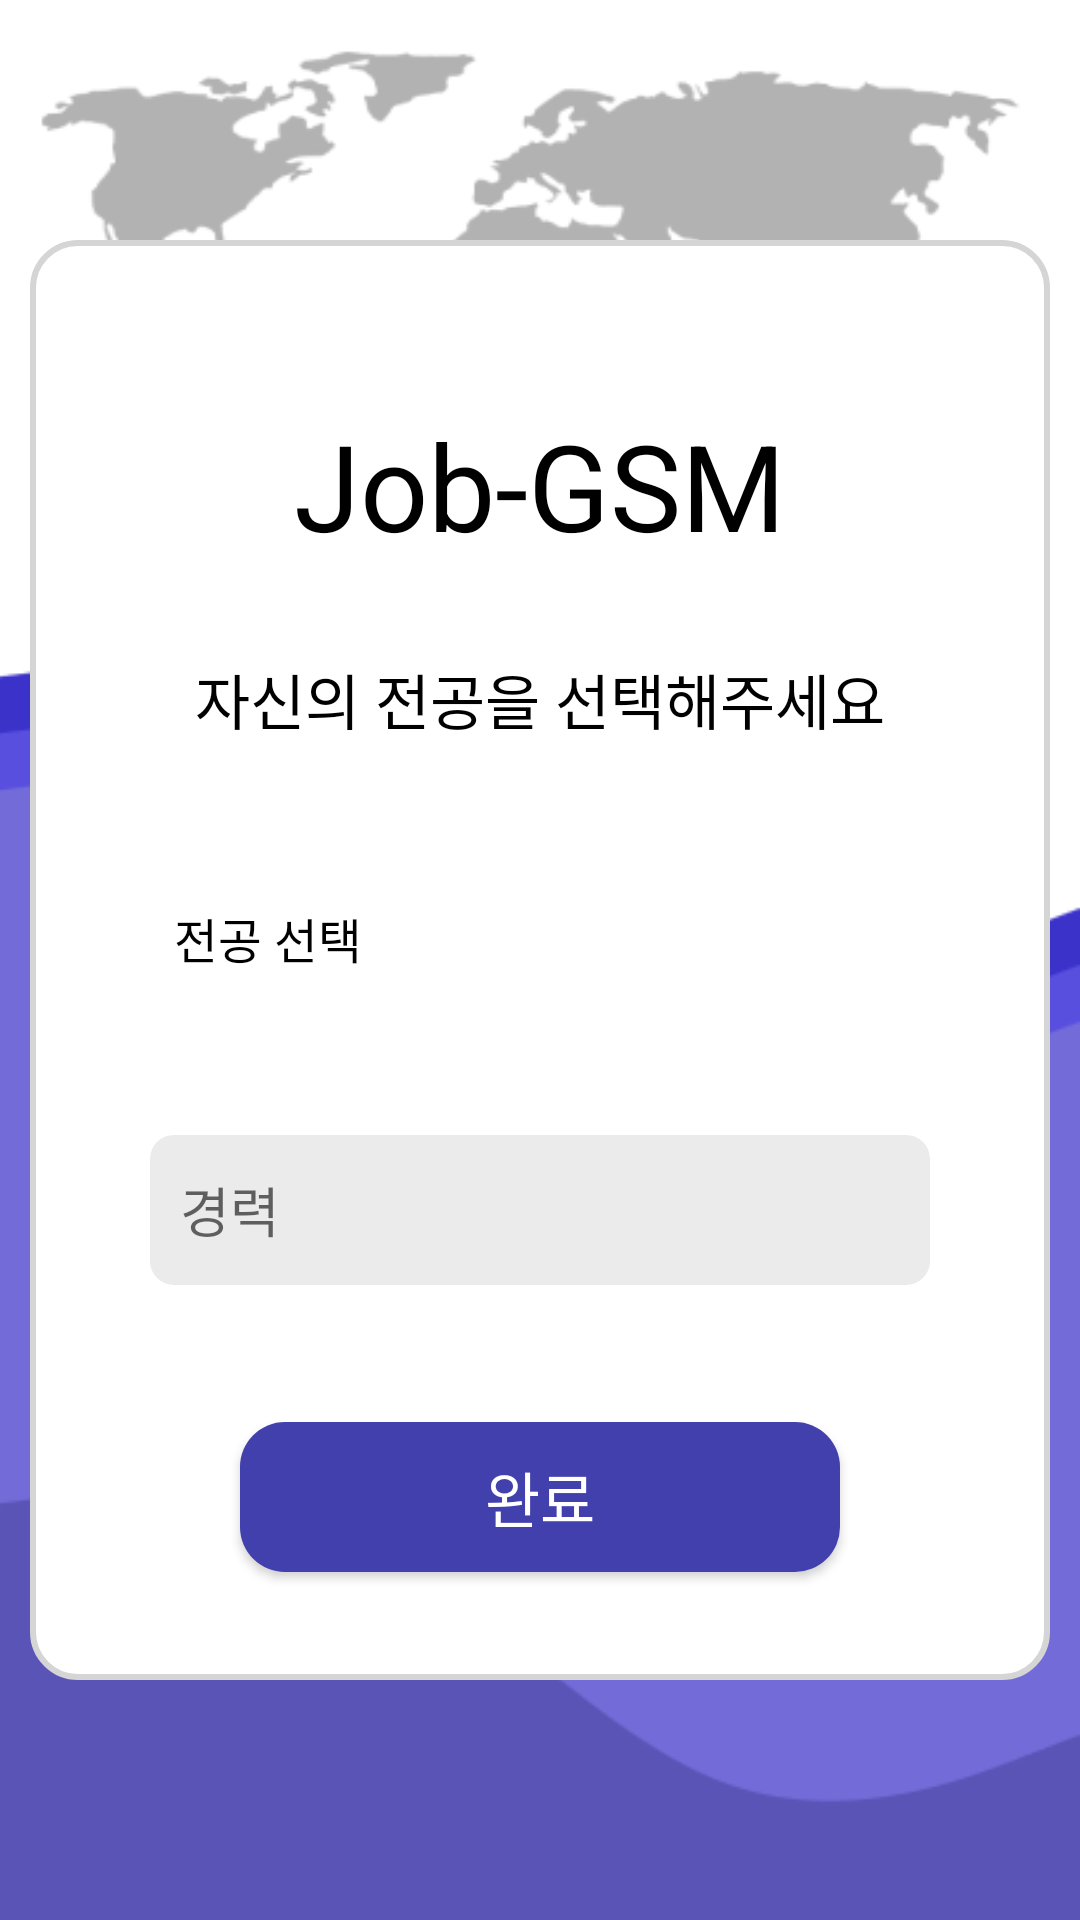

The Android layout XML behind this screen, and the referenced resources:
<!-- AndroidManifest.xml: application theme Theme.Job_GSM -->
<!-- res/layout/activity_select_major.xml -->
<?xml version="1.0" encoding="utf-8"?>
<androidx.constraintlayout.widget.ConstraintLayout
    xmlns:android="http://schemas.android.com/apk/res/android"
    xmlns:app="http://schemas.android.com/apk/res-auto"
    xmlns:tools="http://schemas.android.com/tools"
    android:layout_width="match_parent"
    android:layout_height="match_parent"
    android:background="@drawable/login_bg"
    tools:context=".view.user.signup.SelectMajorActivity">

    <LinearLayout
        android:layout_width="wrap_content"
        android:layout_height="480dp"
        android:background="@drawable/user_get_bg"
        app:layout_constraintTop_toTopOf="parent"
        app:layout_constraintStart_toStartOf="parent"
        app:layout_constraintEnd_toEndOf="parent"
        app:layout_constraintBottom_toBottomOf="parent"
        android:orientation="vertical">

        <TextView
            android:layout_width="wrap_content"
            android:layout_height="wrap_content"
            android:layout_marginTop="55dp"
            android:text="Job-GSM"
            android:textSize="40sp"
            android:layout_gravity="center"/>

        <TextView
            android:layout_width="wrap_content"
            android:layout_height="wrap_content"
            android:text="자신의 전공을 선택해주세요"
            android:layout_gravity="center"
            android:textSize="20sp"
            android:layout_marginTop="30dp"/>

        <Spinner
            android:id="@+id/select_major_spinner"
            android:layout_width="match_parent"
            android:layout_height="50dp"
            android:background="@drawable/spinner_bg"
            android:layout_marginTop="40dp"
            android:layout_marginStart="40dp"
            android:spinnerMode="dropdown"
            android:entries="@array/spinner_set_major"
            android:layout_marginEnd="40dp"/>

        <TextView
            android:id="@+id/set_major_error_text"
            android:layout_width="wrap_content"
            android:layout_height="wrap_content"
            android:text="오류"
            android:layout_marginStart="50dp"
            android:visibility="invisible"/>

        <EditText
            android:id="@+id/set_career_edit_text"
            android:layout_width="match_parent"
            android:layout_height="wrap_content"
            android:background="@drawable/forget_pw_edit_text_bg"
            android:layout_marginTop="20dp"
            android:layout_marginStart="40dp"
            android:layout_marginEnd="40dp"
            android:hint="경력"
            android:paddingStart="10dp"/>

        <TextView
            android:id="@+id/set_career_error_text"
            android:layout_width="wrap_content"
            android:layout_height="wrap_content"
            android:text="오류"
            android:layout_marginStart="50dp"
            android:visibility="invisible"/>

        <Button
            android:id="@+id/set_major_btn"
            android:layout_width="wrap_content"
            android:layout_height="wrap_content"
            android:background="@drawable/btn_layout1"
            android:layout_gravity="center"
            android:text="완료"
            android:textColor="@color/white"
            android:textSize="20sp"
            android:layout_marginTop="25dp"/>
    </LinearLayout>

</androidx.constraintlayout.widget.ConstraintLayout>
<!-- resources referenced by this layout -->
<resources>
  <string-array name="spinner_set_major">
          <item>전공 선택</item>
          <item>back-end</item>
          <item>front-end</item>
          <item>designer</item>
          <item>project_manager</item>
          <item>android</item>
          <item>ios</item>
          <item>full_stack</item>
          <item>database_administrator</item>
      </string-array>
  <color name="white">#FFFFFFFF</color>
  <!-- drawable btn_layout1 (drawable) -->
  <?xml version="1.0" encoding="utf-8"?>
  <shape xmlns:android="http://schemas.android.com/apk/res/android">
      <size android:width="200dp" android:height="50dp"/>
      <solid android:color="@color/main_color"/>
      <corners android:radius="15dp"/>
  </shape>
  <!-- drawable forget_pw_edit_text_bg (drawable) -->
  <?xml version="1.0" encoding="utf-8"?>
  <shape xmlns:android="http://schemas.android.com/apk/res/android">
      <size android:width="150dp" android:height="50dp"/>
      <solid android:color="#EBEBEB"/>
      <corners android:radius="8dp"/>
  </shape>
  <!-- drawable login_bg: png bitmap (drawable, 24892 bytes) -->
  <!-- drawable spinner_bg (drawable) -->
  <?xml version="1.0" encoding="utf-8"?>
  <selector xmlns:android="http://schemas.android.com/apk/res/android">
      <item>
          <layer-list>
              <item>
                  <shape android:shape="rectangle">
                      <solid android:color="#ebebeb"/>
                      <corners android:radius="10dp"/>
                      <padding android:right="12dp"/>
                  </shape>
              </item>
              <item
                  android:drawable="@drawable/ic_baseline_arrow_drop_down_24"
                  android:gravity="center|end"
                  android:width="25dp"
                  android:height="25dp"/>
          </layer-list>
      </item>
  </selector>
  <!-- drawable user_get_bg (drawable) -->
  <?xml version="1.0" encoding="utf-8"?>
  <shape xmlns:android="http://schemas.android.com/apk/res/android">
      <size android:width="340dp" android:height="550dp"/>
      <solid android:color="@color/white"/>
      <stroke android:color="#d5d5d5" android:width="2dp"/>
      <corners android:radius="15dp"/>
  </shape>
  <style name="Theme.Job_GSM" parent="Theme.AppCompat.DayNight.DarkActionBar">
          
          <item name="colorPrimary">@color/purple_500</item>
          <item name="colorPrimaryVariant">@color/purple_700</item>
          <item name="colorOnPrimary">@color/white</item>
          
          <item name="colorSecondary">@color/teal_200</item>
          <item name="colorSecondaryVariant">@color/teal_700</item>
          <item name="colorOnSecondary">@color/black</item>
          
          <item name="android:statusBarColor">?attr/colorPrimaryVariant</item>
          
          <item name="windowActionBar">false</item>
          <item name="windowNoTitle">true</item>
  
          <item name="fontFamily">@font/kreon_regular</item>
          <item name="android:textColor">@color/black</item>
      </style>
  <color name="main_color">#4240AD</color>
  <color name="purple_500">#FF6200EE</color>
  <color name="purple_700">#FF3700B3</color>
  <color name="teal_200">#FF03DAC5</color>
  <color name="teal_700">#FF018786</color>
  <color name="black">#FF000000</color>
</resources>
